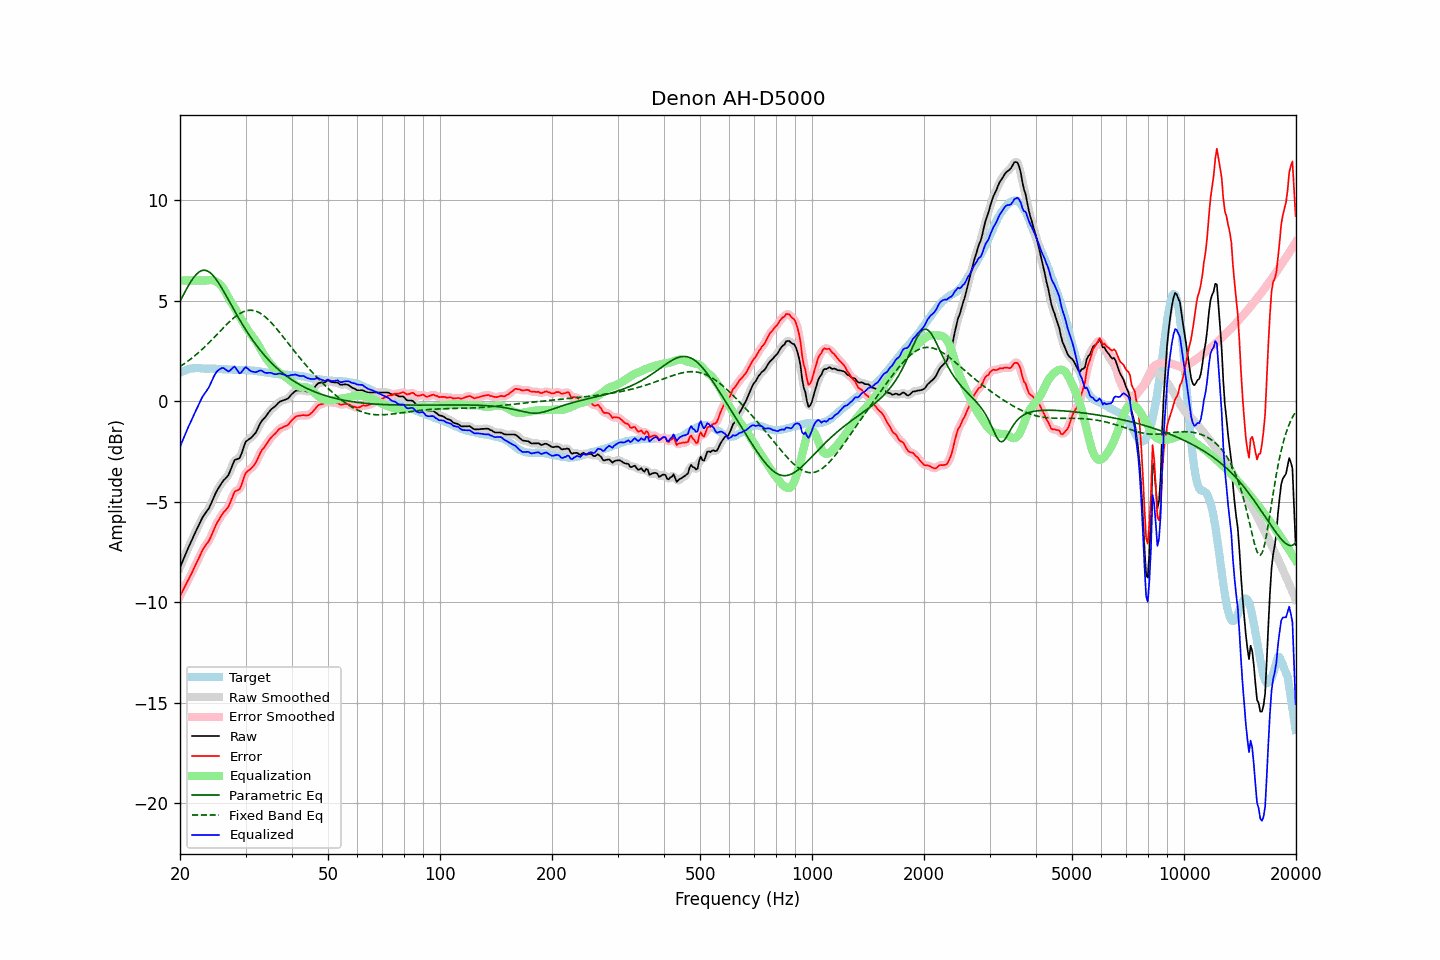

The data file committed next to this chart (first rows):
frequency, raw, error, smoothed, error_smoothed, equalization, parametric_eq, fixed_band_eq, equalized_raw, equalized_smoothed, target
20.00, -8.26, -9.68, -8.27, -9.69, 6.00, 4.97, 1.72, -2.26, -2.27, 1.42
20.20, -8.07, -9.53, -8.07, -9.53, 6.00, 5.12, 1.78, -2.07, -2.07, 1.46
20.40, -7.88, -9.38, -7.88, -9.38, 6.00, 5.27, 1.83, -1.88, -1.88, 1.50
20.61, -7.70, -9.22, -7.69, -9.22, 6.00, 5.43, 1.88, -1.70, -1.69, 1.52
20.81, -7.50, -9.06, -7.51, -9.07, 6.00, 5.57, 1.94, -1.50, -1.51, 1.56
21.02, -7.31, -8.91, -7.32, -8.91, 6.00, 5.72, 2.00, -1.31, -1.32, 1.60
21.23, -7.14, -8.75, -7.14, -8.76, 6.00, 5.85, 2.06, -1.14, -1.14, 1.61
21.44, -6.96, -8.59, -6.97, -8.59, 6.00, 5.98, 2.12, -0.96, -0.97, 1.63
21.66, -6.80, -8.43, -6.79, -8.43, 6.00, 6.10, 2.18, -0.80, -0.79, 1.64
21.87, -6.61, -8.25, -6.62, -8.26, 6.00, 6.20, 2.25, -0.61, -0.62, 1.64
22.09, -6.44, -8.09, -6.44, -8.09, 6.00, 6.29, 2.31, -0.44, -0.44, 1.65
22.31, -6.27, -7.92, -6.27, -7.92, 6.00, 6.37, 2.38, -0.27, -0.27, 1.65
22.54, -6.11, -7.75, -6.10, -7.75, 6.00, 6.43, 2.45, -0.11, -0.10, 1.65
22.76, -5.94, -7.58, -5.94, -7.58, 6.00, 6.48, 2.52, 0.06, 0.06, 1.64
22.99, -5.78, -7.40, -5.79, -7.42, 6.00, 6.50, 2.60, 0.22, 0.21, 1.63
23.22, -5.66, -7.28, -5.66, -7.28, 6.00, 6.51, 2.67, 0.34, 0.34, 1.63
23.45, -5.54, -7.16, -5.55, -7.16, 6.00, 6.50, 2.75, 0.46, 0.45, 1.62
23.69, -5.44, -7.05, -5.44, -7.05, 6.01, 6.48, 2.83, 0.57, 0.57, 1.61
23.92, -5.32, -6.94, -5.31, -6.93, 6.02, 6.43, 2.91, 0.69, 0.71, 1.61
24.16, -5.15, -6.78, -5.15, -6.77, 6.02, 6.37, 2.99, 0.87, 0.87, 1.62
24.40, -4.97, -6.60, -4.97, -6.59, 6.02, 6.30, 3.07, 1.05, 1.05, 1.62
24.65, -4.79, -6.40, -4.78, -6.40, 6.00, 6.21, 3.15, 1.22, 1.22, 1.61
24.89, -4.60, -6.21, -4.61, -6.22, 5.97, 6.11, 3.23, 1.37, 1.36, 1.61
25.14, -4.44, -6.06, -4.45, -6.06, 5.92, 6.00, 3.32, 1.48, 1.47, 1.61
25.39, -4.31, -5.92, -4.31, -5.92, 5.87, 5.88, 3.40, 1.55, 1.56, 1.61
25.65, -4.19, -5.79, -4.18, -5.78, 5.79, 5.76, 3.49, 1.61, 1.62, 1.60
25.91, -4.06, -5.65, -4.06, -5.66, 5.71, 5.62, 3.57, 1.65, 1.65, 1.59
26.16, -3.94, -5.53, -3.95, -5.54, 5.60, 5.49, 3.65, 1.65, 1.64, 1.59
26.43, -3.87, -5.46, -3.87, -5.46, 5.47, 5.35, 3.73, 1.60, 1.60, 1.59
26.69, -3.77, -5.36, -3.78, -5.36, 5.32, 5.20, 3.81, 1.54, 1.54, 1.59
26.96, -3.69, -5.26, -3.66, -5.25, 5.16, 5.06, 3.89, 1.48, 1.50, 1.58
27.23, -3.51, -5.08, -3.50, -5.08, 5.03, 4.92, 3.97, 1.52, 1.52, 1.58
27.50, -3.31, -4.88, -3.30, -4.87, 4.90, 4.77, 4.04, 1.59, 1.60, 1.58
27.77, -3.10, -4.67, -3.10, -4.67, 4.78, 4.63, 4.11, 1.67, 1.67, 1.57
28.05, -2.92, -4.49, -2.97, -4.53, 4.65, 4.49, 4.18, 1.72, 1.68, 1.57
28.33, -2.89, -4.45, -2.90, -4.46, 4.51, 4.34, 4.24, 1.61, 1.61, 1.55
28.62, -2.87, -4.42, -2.86, -4.42, 4.36, 4.20, 4.30, 1.50, 1.50, 1.55
28.90, -2.83, -4.39, -2.80, -4.35, 4.22, 4.07, 4.35, 1.38, 1.42, 1.55
29.19, -2.66, -4.22, -2.65, -4.20, 4.08, 3.93, 4.40, 1.42, 1.44, 1.55
29.48, -2.42, -3.98, -2.43, -3.98, 3.95, 3.80, 4.43, 1.53, 1.53, 1.56
29.78, -2.19, -3.74, -2.20, -3.76, 3.82, 3.67, 4.47, 1.64, 1.62, 1.55
30.08, -2.00, -3.56, -2.03, -3.58, 3.70, 3.54, 4.49, 1.70, 1.66, 1.56
30.38, -1.95, -3.48, -1.93, -3.48, 3.57, 3.42, 4.51, 1.62, 1.63, 1.54
30.68, -1.89, -3.42, -1.88, -3.41, 3.45, 3.30, 4.52, 1.56, 1.57, 1.54
30.99, -1.84, -3.36, -1.83, -3.36, 3.33, 3.18, 4.52, 1.50, 1.50, 1.53
31.30, -1.76, -3.28, -1.76, -3.28, 3.23, 3.06, 4.52, 1.47, 1.47, 1.52
31.61, -1.67, -3.19, -1.67, -3.19, 3.12, 2.95, 4.50, 1.46, 1.45, 1.52
31.93, -1.58, -3.08, -1.56, -3.07, 3.01, 2.84, 4.48, 1.44, 1.45, 1.50
32.24, -1.42, -2.91, -1.42, -2.91, 2.89, 2.73, 4.45, 1.47, 1.48, 1.49
32.57, -1.26, -2.75, -1.26, -2.74, 2.76, 2.63, 4.41, 1.50, 1.50, 1.49
32.89, -1.08, -2.56, -1.10, -2.57, 2.62, 2.53, 4.37, 1.53, 1.52, 1.48
33.22, -0.96, -2.42, -0.98, -2.44, 2.48, 2.43, 4.32, 1.51, 1.50, 1.46
33.55, -0.88, -2.34, -0.88, -2.33, 2.34, 2.33, 4.26, 1.45, 1.46, 1.45
33.89, -0.80, -2.23, -0.79, -2.22, 2.21, 2.24, 4.20, 1.41, 1.42, 1.43
34.23, -0.69, -2.12, -0.68, -2.11, 2.09, 2.15, 4.13, 1.41, 1.41, 1.43
34.57, -0.57, -1.98, -0.57, -1.99, 1.98, 2.06, 4.05, 1.41, 1.41, 1.41
34.92, -0.47, -1.86, -0.47, -1.88, 1.88, 1.98, 3.97, 1.42, 1.41, 1.40
35.27, -0.39, -1.78, -0.39, -1.78, 1.79, 1.89, 3.89, 1.40, 1.40, 1.40
35.62, -0.33, -1.70, -0.32, -1.70, 1.69, 1.82, 3.80, 1.37, 1.37, 1.37
35.97, -0.26, -1.63, -0.26, -1.62, 1.61, 1.74, 3.71, 1.34, 1.35, 1.36
... 635 more rows
